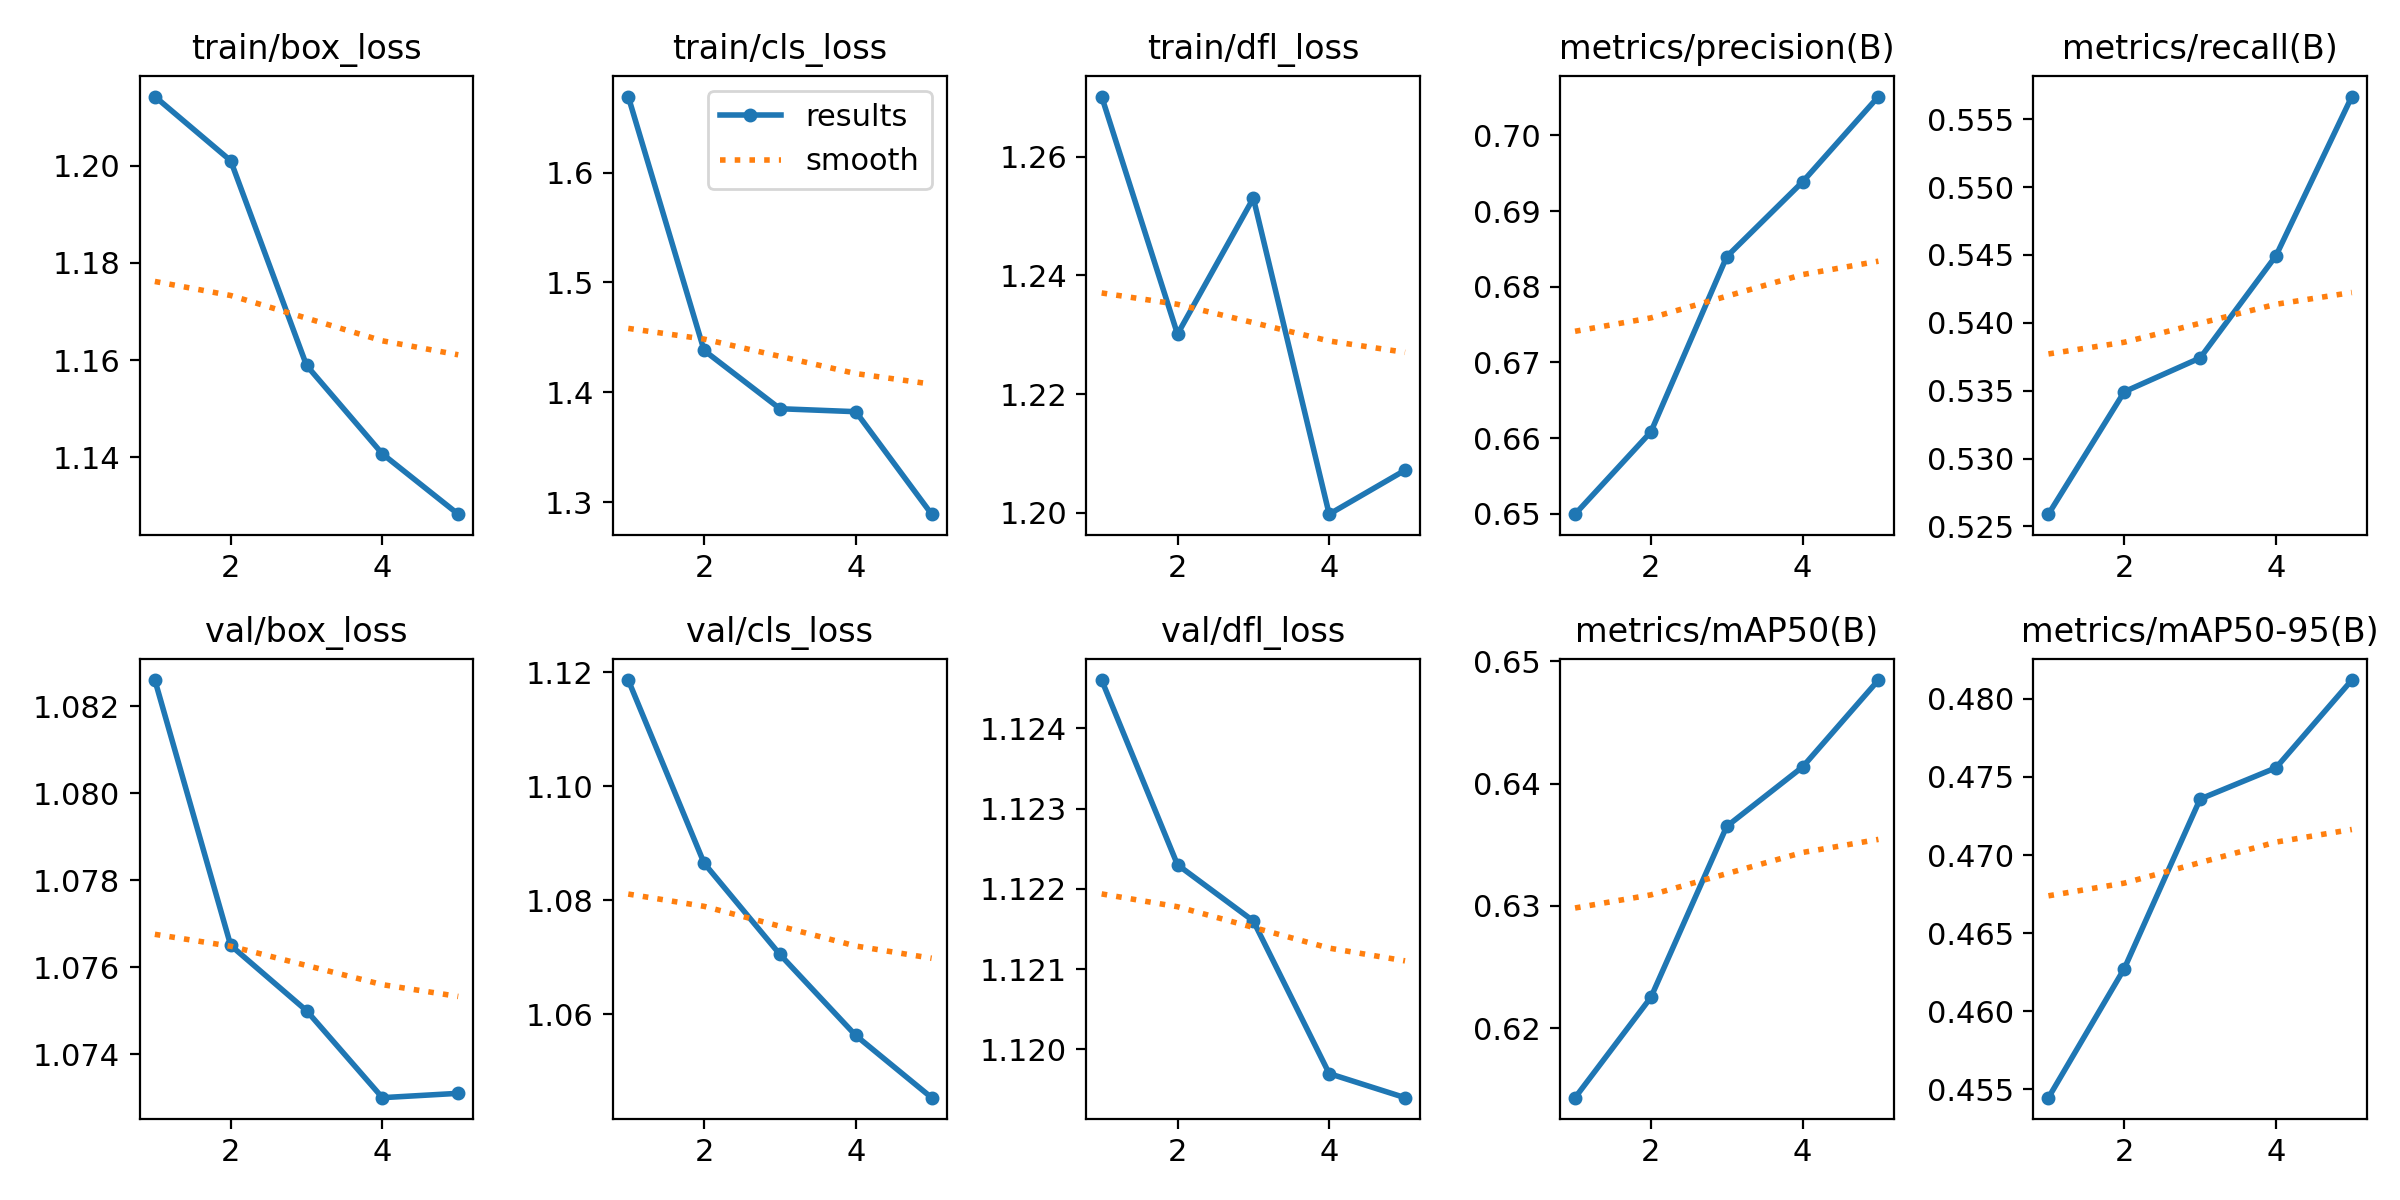

Values plotted in this chart, from the file beside it:
epoch, train/box_loss, train/cls_loss, train/dfl_loss, metrics/precision(B), metrics/recall(B), metrics/mAP50(B), metrics/mAP50-95(B), val/box_loss, val/cls_loss, val/dfl_loss, lr/pg0, lr/pg1, lr/pg2
1, 1.214, 1.669, 1.27, 0.65, 0.5259, 0.6143, 0.4545, 1.083, 1.119, 1.125, 8.33e-06, 8.33e-06, 8.33e-06
2, 1.201, 1.438, 1.23, 0.6608, 0.5349, 0.6225, 0.4627, 1.077, 1.087, 1.122, 1.4316e-05, 1.4316e-05, 1.4316e-05
3, 1.159, 1.385, 1.253, 0.684, 0.5374, 0.6365, 0.4736, 1.075, 1.071, 1.122, 1.6531e-05, 1.6531e-05, 1.6531e-05
4, 1.141, 1.383, 1.2, 0.6939, 0.5449, 0.6414, 0.4756, 1.073, 1.056, 1.12, 1.4977e-05, 1.4977e-05, 1.4977e-05
5, 1.128, 1.289, 1.207, 0.7051, 0.5567, 0.6485, 0.4812, 1.073, 1.045, 1.119, 9.6533e-06, 9.6533e-06, 9.6533e-06
